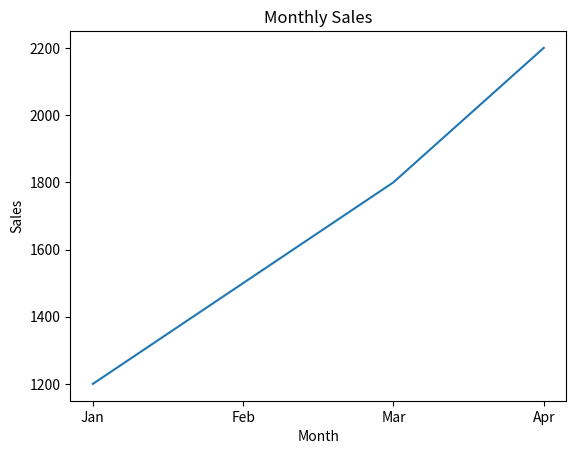
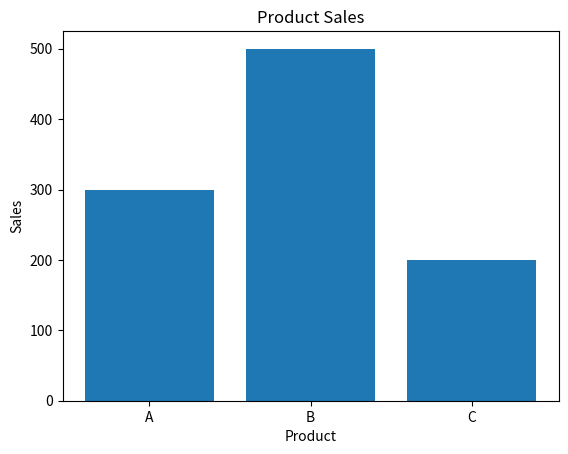

Source code (Python) for these figures, in order:
# hello everyone, in this video we will be learning about data visualization using matplotlib in python. Data visualization is the graphical representation of information and data. It helps us to understand complex data by presenting it in a visual format. Matplotlib is a popular library in python for creating static, animated, and interactive visualizations. 
# To get started, we need to install matplotlib if we haven't already. You can do this using pip


import matplotlib.pyplot as plt
print(plt.matplotlib.__version__)

# line chart
# Used for trends over time.

import matplotlib.pyplot as plt

months = ["Jan", "Feb", "Mar", "Apr"]
sales = [1200, 1500, 1800, 2200]

plt.plot(months, sales)
plt.title("Monthly Sales")
plt.xlabel("Month")
plt.ylabel("Sales")
plt.show()


# 2. Bar Chart
# Used to compare categories.

import matplotlib.pyplot as plt

products = ["A", "B", "C"]
sales = [300, 500, 200]

plt.bar(products, sales)
plt.title("Product Sales")
plt.xlabel("Product")
plt.ylabel("Sales")
plt.show()
